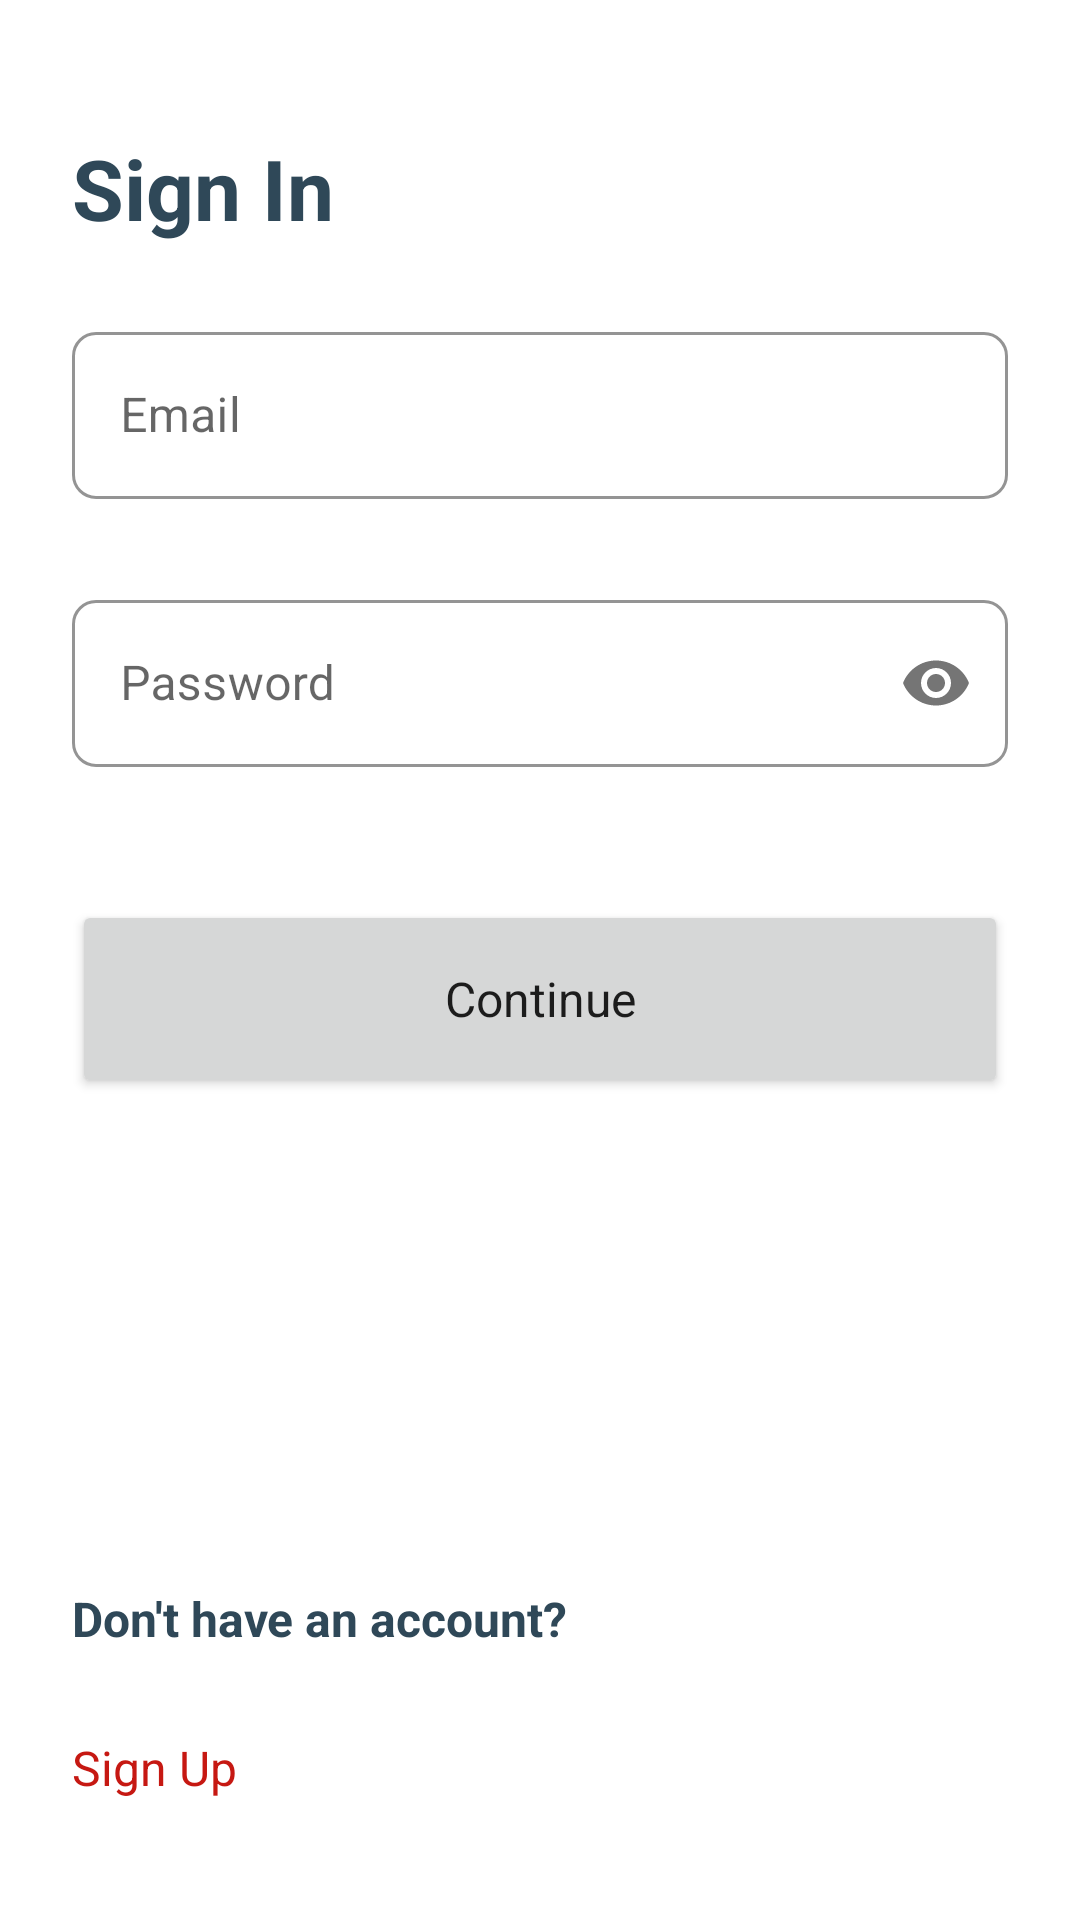

Android layout source for this screen:
<!-- AndroidManifest.xml: application theme Theme.HelpMeet -->
<!-- res/layout/activity_login.xml -->
<?xml version="1.0" encoding="utf-8"?>
<androidx.constraintlayout.widget.ConstraintLayout xmlns:android="http://schemas.android.com/apk/res/android"
    xmlns:app="http://schemas.android.com/apk/res-auto"
    xmlns:tools="http://schemas.android.com/tools"
    android:layout_width="match_parent"
    android:layout_height="match_parent"
    android:padding="24dp">


    <TextView
        android:id="@+id/textView3"
        android:layout_width="0dp"
        android:layout_height="wrap_content"
        android:layout_marginTop="20dp"
        android:text="Sign In"
        android:textAlignment="viewStart"
        android:textColor="@color/primaryColor"
        android:textSize="28sp"
        android:textStyle="bold"
        app:layout_constraintEnd_toEndOf="parent"
        app:layout_constraintStart_toStartOf="parent"
        app:layout_constraintTop_toTopOf="parent" />



    <com.google.android.material.textfield.TextInputLayout
        android:id="@+id/etEmail"
        style="@style/Widget.MaterialComponents.TextInputLayout.OutlinedBox"
        android:layout_width="0dp"
        android:layout_height="wrap_content"
        android:layout_marginTop="24dp"
        android:drawableEnd="@drawable/ic_email"
        android:hint="@string/email"
        android:textSize="@dimen/textSize"
        app:boxCornerRadiusBottomEnd="@dimen/textInputCornerRadius"
        app:boxCornerRadiusBottomStart="@dimen/textInputCornerRadius"
        app:boxCornerRadiusTopEnd="@dimen/textInputCornerRadius"

        app:helperTextEnabled="true"
        app:helperTextTextColor="@android:color/holo_red_dark"
        app:boxCornerRadiusTopStart="@dimen/textInputCornerRadius"
        app:boxStrokeColor="@color/primaryColor"
        app:endIconDrawable="@drawable/ic_home_address"
        app:errorEnabled="true"
        app:layout_constraintEnd_toEndOf="parent"
        app:layout_constraintHorizontal_bias="0.484"
        app:layout_constraintStart_toStartOf="parent"
        app:layout_constraintTop_toBottomOf="@+id/textView3">

        <com.google.android.material.textfield.TextInputEditText
            android:layout_width="match_parent"
            android:layout_height="match_parent"
            android:inputType="textEmailAddress" />

    </com.google.android.material.textfield.TextInputLayout>




    <com.google.android.material.textfield.TextInputLayout
        android:id="@+id/etPassword"
        android:layout_width="0dp"
        android:layout_height="wrap_content"
        android:hint="@string/password"
        android:textSize="@dimen/textSize"
        android:layout_marginTop="8dp"
        app:layout_constraintEnd_toEndOf="parent"
        app:layout_constraintStart_toStartOf="parent"
        app:layout_constraintTop_toBottomOf="@+id/etEmail"

        app:helperTextEnabled="true"
        app:helperTextTextColor="@android:color/holo_red_dark"
        app:boxCornerRadiusBottomEnd="@dimen/textInputCornerRadius"
        app:boxCornerRadiusBottomStart="@dimen/textInputCornerRadius"
        app:boxCornerRadiusTopEnd="@dimen/textInputCornerRadius"
        app:boxCornerRadiusTopStart="@dimen/textInputCornerRadius"
        app:passwordToggleEnabled="true"
        app:boxStrokeColor="@color/primaryColor"
        app:errorEnabled="true"
        style="@style/Widget.MaterialComponents.TextInputLayout.OutlinedBox">

        <com.google.android.material.textfield.TextInputEditText
            android:layout_width="match_parent"
            android:layout_height="match_parent"
            android:inputType="textPassword" />

    </com.google.android.material.textfield.TextInputLayout>


    <Button
        android:id="@+id/loginButton"
        android:layout_width="0dp"
        android:layout_height="66dp"
        android:layout_marginTop="24dp"
        android:text="Continue"
        android:textAllCaps="false"
        android:textSize="16sp"
        app:layout_constraintEnd_toEndOf="parent"
        app:layout_constraintHorizontal_bias="0.333"
        app:layout_constraintStart_toStartOf="parent"
        app:layout_constraintTop_toBottomOf="@+id/etPassword" />

    <TextView
        android:id="@+id/textView9"
        android:layout_width="0dp"
        android:layout_height="wrap_content"
        android:layout_marginBottom="28dp"
        android:text="Don't have an account?"
        android:textColor="@color/primaryColor"
        android:textSize="16sp"
        android:textStyle="bold"
        app:layout_constraintBottom_toTopOf="@+id/tvSignupText"
        app:layout_constraintEnd_toEndOf="parent"
        app:layout_constraintStart_toStartOf="parent" />

    <TextView
        android:id="@+id/tvSignupText"
        android:layout_width="0dp"
        android:layout_height="wrap_content"
        android:layout_marginBottom="16dp"
        android:text="Sign Up"
        android:textColor="#C61812"
        android:textSize="16sp"
        app:layout_constraintBottom_toBottomOf="parent"
        app:layout_constraintEnd_toEndOf="parent"
        app:layout_constraintStart_toStartOf="parent" />


</androidx.constraintlayout.widget.ConstraintLayout>
<!-- resources referenced by this layout -->
<resources>
  <color name="primaryColor">#FF2F4858</color>
  <dimen name="textInputCornerRadius">8dp</dimen>
  <dimen name="textSize">20sp</dimen>
  <!-- drawable ic_email (drawable) -->
  <vector android:alpha="0.4" android:height="32dp" android:tint="#090909"
      android:viewportHeight="24" android:viewportWidth="24"
      android:width="32dp" xmlns:android="http://schemas.android.com/apk/res/android">
      <path android:fillColor="@android:color/white" android:pathData="M22,6c0,-1.1 -0.9,-2 -2,-2L4,4c-1.1,0 -2,0.9 -2,2v12c0,1.1 0.9,2 2,2h16c1.1,0 2,-0.9 2,-2L22,6zM20,6l-8,5 -8,-5h16zM20,18L4,18L4,8l8,5 8,-5v10z"/>
  </vector>
  <!-- drawable ic_home_address (drawable) -->
  <vector android:alpha="0.4" android:height="32dp" android:tint="#090909"
      android:viewportHeight="24" android:viewportWidth="24"
      android:width="32dp" xmlns:android="http://schemas.android.com/apk/res/android">
      <path android:fillColor="@android:color/white" android:pathData="M19,9.3V4h-3v2.6L12,3L2,12h3v8h6v-6h2v6h6v-8h3L19,9.3zM17,18h-2v-6H9v6H7v-7.81l5,-4.5l5,4.5V18z"/>
      <path android:fillColor="@android:color/white" android:pathData="M10,10h4c0,-1.1 -0.9,-2 -2,-2S10,8.9 10,10z"/>
  </vector>
  <string name="email">Email</string>
  <string name="password">Password</string>
  <style name="Theme.HelpMeet" parent="Theme.MaterialComponents.DayNight.DarkActionBar">
          
          <item name="colorPrimary">@color/primaryColor</item>
          <item name="colorPrimaryVariant">@color/primaryColor</item>
          <item name="colorOnPrimary">@color/white</item>
          
          <item name="colorSecondary">@color/primaryColor</item>
          <item name="colorSecondaryVariant">@color/teal_700</item>
          <item name="colorOnSecondary">@color/black</item>
          
          <item name="android:statusBarColor" tools:targetApi="l">?attr/colorPrimaryVariant</item>
          
          <item name="fontFamily">@font/lato</item>
      </style>
  <color name="white">#FFFFFFFF</color>
  <color name="teal_700">#FF018786</color>
  <color name="black">#FF000000</color>
</resources>
